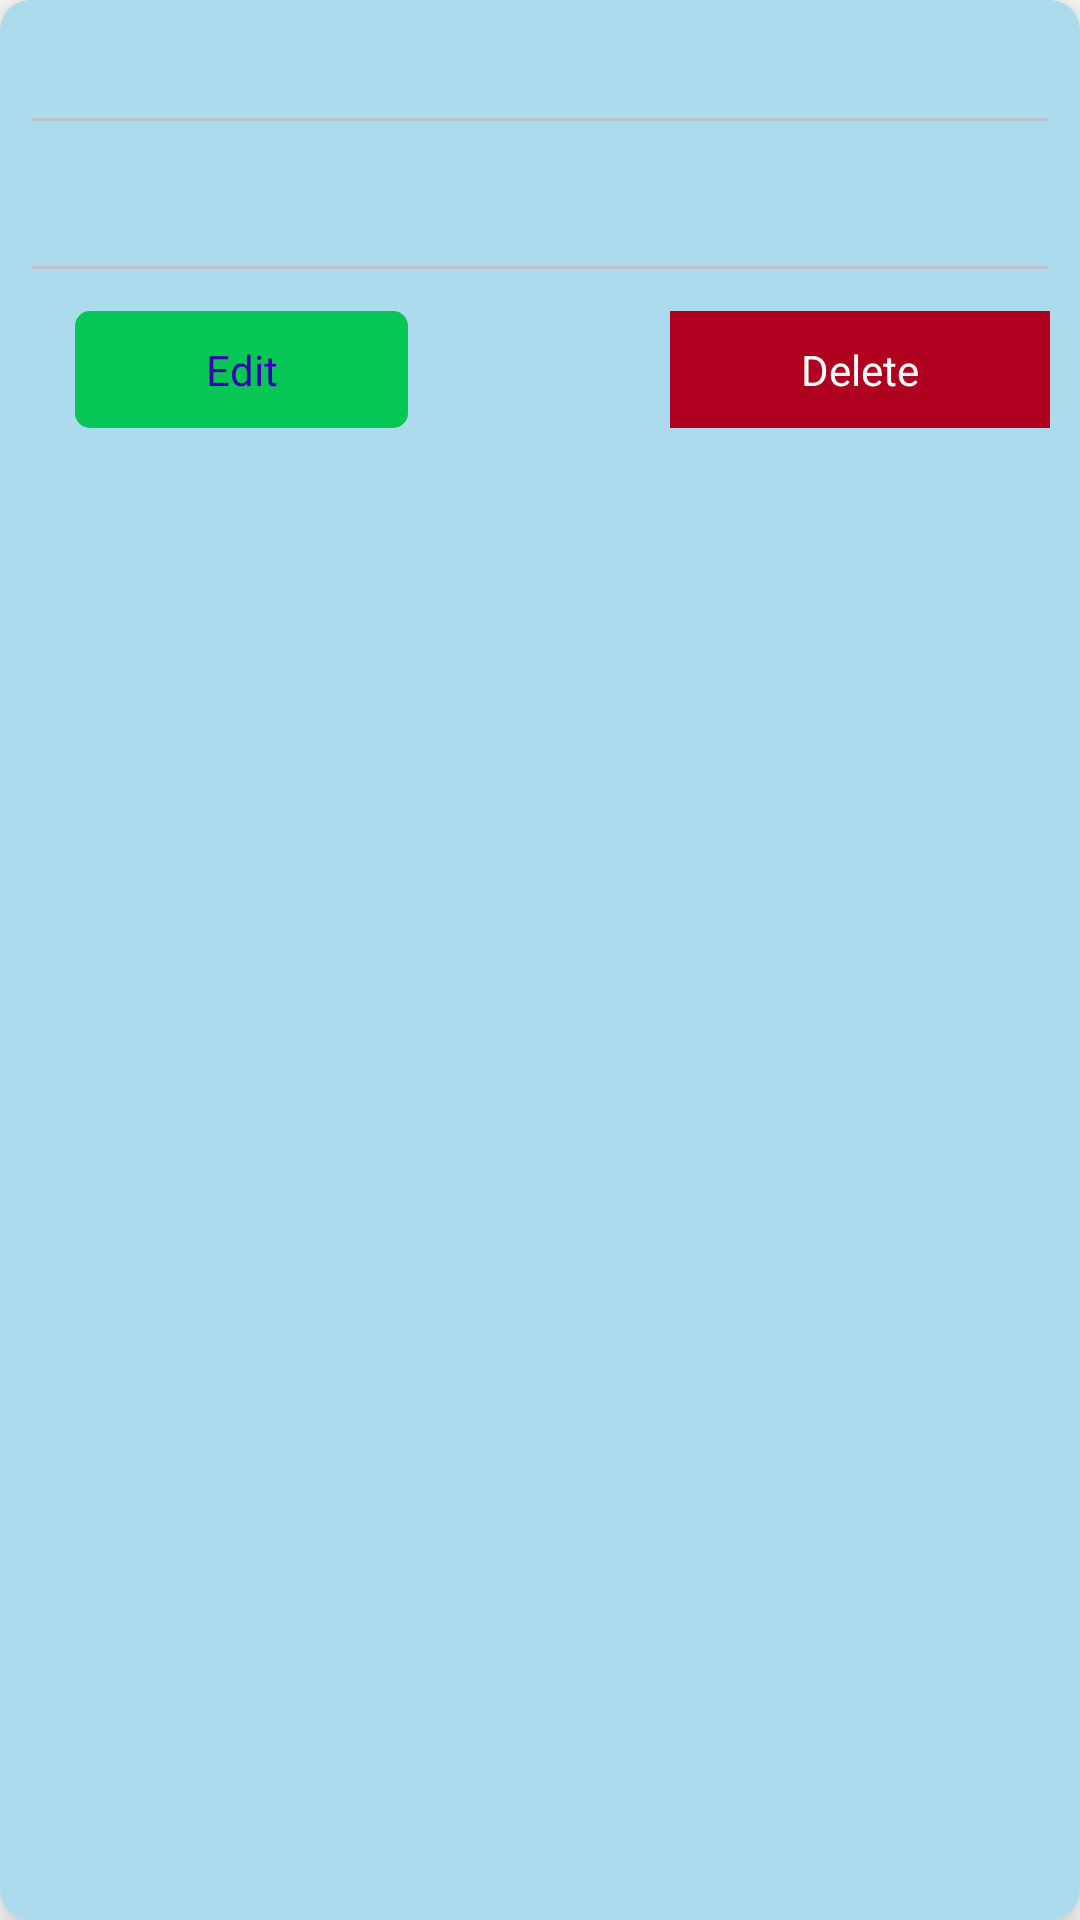

Produce the Android XML layout that renders to this screen, including the resource entries it uses.
<!-- AndroidManifest.xml: application theme Theme.ADDU -->
<!-- res/layout/viewlogown.xml -->
<?xml version="1.0" encoding="utf-8"?>
<androidx.cardview.widget.CardView xmlns:android="http://schemas.android.com/apk/res/android"
    xmlns:app="http://schemas.android.com/apk/res-auto"
    android:layout_width="match_parent"
    android:layout_height="wrap_content"
    android:layout_margin="20dp"
    app:cardBackgroundColor="@color/ad"
    app:cardCornerRadius="10dp"
    app:cardElevation="10dp">


    <LinearLayout
        android:layout_width="match_parent"
        android:layout_height="match_parent"
        android:layout_margin="10dp"
        android:orientation="vertical">

        <LinearLayout
            android:layout_width="wrap_content"
            android:layout_height="wrap_content"
            android:layout_gravity="center_vertical"
            android:layout_marginStart="15dp"
            android:orientation="horizontal">

            <TextView
                android:id="@+id/setThePostName"
                android:layout_width="200dp"
                android:layout_height="wrap_content"
                android:textColor="@color/purple_700"
                android:textSize="15dp"
                android:textStyle="bold"></TextView>

            <TextView
                android:id="@+id/setThePostedDate"
                android:layout_width="wrap_content"
                android:layout_height="wrap_content"
                android:textColor="@color/purple_700"
                android:textSize="15dp"></TextView>
        </LinearLayout>

        <TextView
            android:layout_width="match_parent"
            android:layout_height="wrap_content"
            android:background="@drawable/nok"></TextView>

        <LinearLayout
            android:layout_width="wrap_content"
            android:layout_height="wrap_content"
            android:layout_gravity="center_vertical"
            android:layout_marginStart="15dp"
            android:layout_marginTop="5dp"
            android:orientation="horizontal">

            <TextView
                android:id="@+id/setThePostContent"
                android:layout_width="wrap_content"
                android:layout_height="wrap_content"
                android:layout_marginBottom="5dp"
                android:textColor="@color/black"
                android:textSize="15dp"
                android:textStyle="normal" />
        </LinearLayout>

        <TextView
            android:layout_width="match_parent"
            android:layout_height="wrap_content"
            android:background="@drawable/nok"></TextView>

        <LinearLayout
            android:layout_width="match_parent"
            android:layout_height="wrap_content"
            android:layout_gravity="center_vertical"
            android:layout_marginStart="15dp"
            android:layout_marginTop="5dp"
            android:orientation="horizontal">

            <TextView
                android:id="@+id/openPaneEdit"
                android:layout_width="wrap_content"
                android:layout_height="wrap_content"
                android:layout_marginEnd="10dp"
                android:layout_weight="1"
                android:background="@drawable/deisgnthe"
                android:padding="10dp"
                android:text="Edit"
                android:textAlignment="center"
                android:clickable="true"
                android:textColor="@color/purple_700" />

            <TextView
                android:id="@+id/openPaneSave"
                android:layout_width="wrap_content"
                android:layout_height="wrap_content"
                android:layout_weight="1"
                android:visibility="invisible" />

            <TextView
                android:id="@+id/openPaneDel"
                android:layout_width="wrap_content"
                android:layout_height="wrap_content"
                android:layout_marginStart="10dp"
                android:layout_weight="1"
                android:background="@color/design_default_color_error"
                android:padding="10dp"
                android:text="Delete"
                android:clickable="true"
                android:textAlignment="center"
                android:textColor="@color/white" />
        </LinearLayout>


    </LinearLayout>
</androidx.cardview.widget.CardView>
<!-- resources referenced by this layout -->
<resources>
  <color name="ad">#ABDBEC</color>
  <color name="black">#FF000000</color>
  <color name="purple_700">#FF3700B3</color>
  <color name="white">#FFFFFFFF</color>
  <!-- drawable deisgnthe (drawable) -->
  <?xml version="1.0" encoding="utf-8"?>
  <selector xmlns:android="http://schemas.android.com/apk/res/android">
      <item>
          <shape android:shape="rectangle">
              <solid android:color="@color/base">
              </solid>
              <corners android:radius="5dp">
  
              </corners>
          </shape>
      </item>
  </selector>
  <!-- drawable nok (drawable) -->
  <?xml version="1.0" encoding="utf-8"?>
  <selector xmlns:android="http://schemas.android.com/apk/res/android">
      <item>
          <shape android:shape="line">
              <stroke android:color="@color/line" android:width="1dp" ></stroke>
          </shape>
      </item>
  </selector>
  <style name="Theme.ADDU" parent="Theme.MaterialComponents.DayNight.NoActionBar">
          
          <item name="colorPrimary">@color/purple_500</item>
          <item name="colorPrimaryVariant">@color/purple_700</item>
          <item name="colorOnPrimary">@color/white</item>
          
          <item name="colorSecondary">@color/teal_200</item>
          <item name="colorSecondaryVariant">@color/teal_700</item>
          <item name="colorOnSecondary">@color/black</item>
          
          <item name="android:statusBarColor" tools:targetApi="l">?attr/colorPrimaryVariant</item>
          
      </style>
  <color name="base">#06C755</color>
  <color name="line">#C1C1C1</color>
  <color name="purple_500">#FF6200EE</color>
  <color name="teal_200">#FF03DAC5</color>
  <color name="teal_700">#FF018786</color>
</resources>
